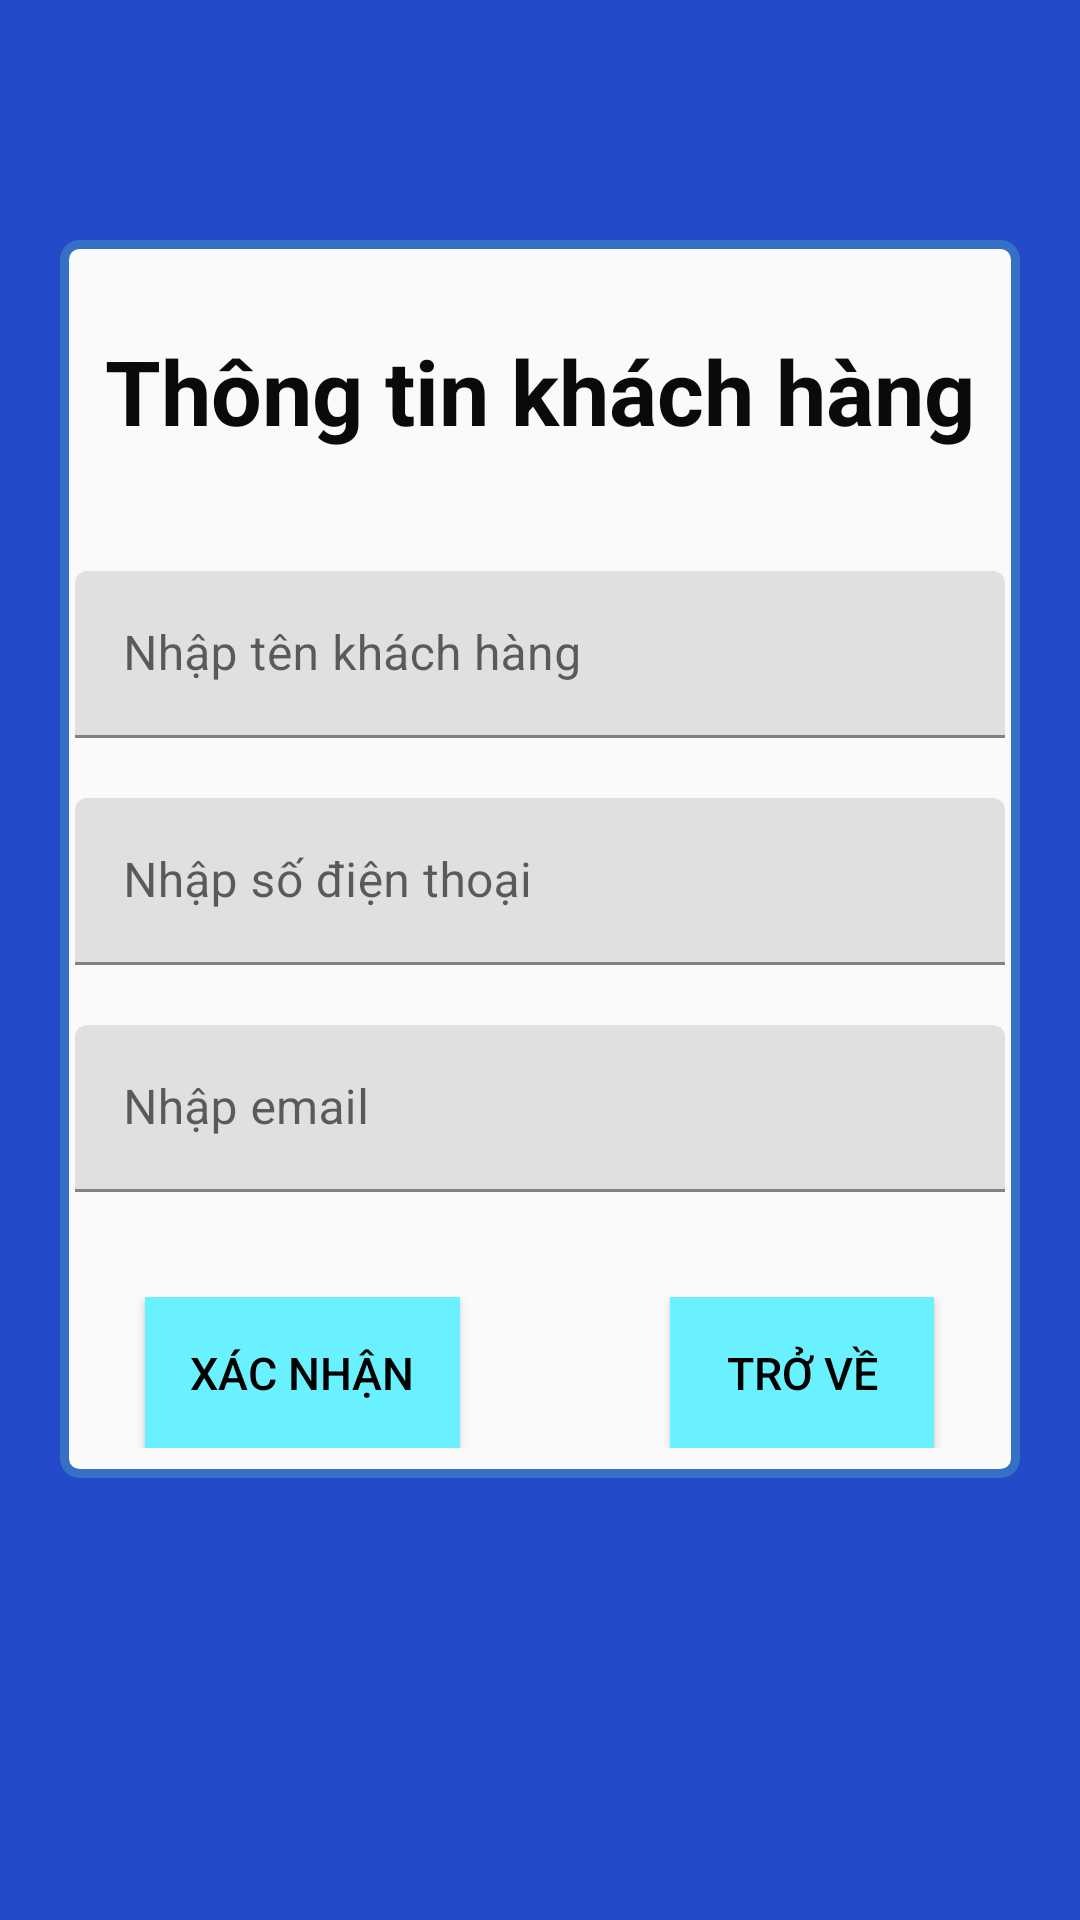

The Android layout XML behind this screen, and the referenced resources:
<!-- AndroidManifest.xml: application theme Theme.ShoesApp -->
<!-- res/layout/activity_thongtinkhachhang.xml -->
<?xml version="1.0" encoding="utf-8"?>
<LinearLayout xmlns:android="http://schemas.android.com/apk/res/android"
    xmlns:app="http://schemas.android.com/apk/res-auto"
    xmlns:tools="http://schemas.android.com/tools"
    android:layout_width="match_parent"
    android:layout_height="match_parent"
    android:orientation="vertical"
    android:background="#244ACA"
    tools:context=".activity.Thongtinkhachhang">

<LinearLayout
    android:orientation="vertical"
    android:gravity="center"
    android:background="@drawable/boder"
    android:layout_marginLeft="20dp"
    android:layout_marginRight="20dp"
    android:layout_marginTop="80dp"
    android:layout_marginBottom="80dp"
    android:layout_width="match_parent"
    android:layout_height="wrap_content">

    <TextView
        android:layout_marginTop="30dp"
        android:layout_marginRight="5dp"
        android:layout_marginLeft="5dp"
        android:textStyle="bold"
        android:textColor="#0a0a0a"
        android:textSize="30sp"
        android:text="Thông tin khách hàng"
        android:layout_width="wrap_content"
        android:layout_height="wrap_content"/>

    <com.google.android.material.textfield.TextInputLayout
        android:layout_marginTop="35dp"
        android:layout_width="match_parent"
        android:layout_height="wrap_content">

        <EditText
            android:layout_margin="5dp"
            android:id="@+id/edittexttenkhachhang"
            android:inputType="text"
            android:hint="Nhập tên khách hàng"
            android:layout_width="match_parent"
            android:layout_height="wrap_content"/>

    </com.google.android.material.textfield.TextInputLayout>

    <com.google.android.material.textfield.TextInputLayout
        android:layout_marginTop="10dp"
        android:layout_width="match_parent"
        android:layout_height="wrap_content">

        <EditText
            android:layout_margin="5dp"
            android:id="@+id/edittextsodienthoai"
            android:inputType="phone"
            android:hint="Nhập số điện thoại"
            android:layout_width="match_parent"
            android:layout_height="wrap_content"/>
    </com.google.android.material.textfield.TextInputLayout>

    <com.google.android.material.textfield.TextInputLayout
        android:layout_marginTop="10dp"
        android:layout_width="match_parent"
        android:layout_height="wrap_content">

        <EditText
            android:layout_margin="5dp"
            android:id="@+id/edittextemail"
            android:inputType="textEmailAddress"
            android:hint="Nhập email"
            android:layout_width="match_parent"
            android:layout_height="wrap_content"/>
    </com.google.android.material.textfield.TextInputLayout>

    <LinearLayout
        android:gravity="center"
        android:layout_marginBottom="10dp"
        android:layout_marginTop="30dp"
        android:orientation="horizontal"
        android:layout_width="match_parent"
        android:layout_height="wrap_content">

        <Button
            android:layout_marginRight="70dp"
            android:background="#6af1ff"
            android:textColor="#000000"
            android:textSize="15sp"
            android:padding="15dp"
            android:id="@+id/buttonxacnhan"
            android:text="Xác nhận"
            android:layout_width="wrap_content"
            android:layout_height="wrap_content"/>

        <Button
            android:background="#6af1ff"
            android:textColor="#000000"
            android:textSize="15sp"
            android:padding="15dp"
            android:id="@+id/buttontrove"
            android:text="Trở về"
            android:layout_width="wrap_content"
            android:layout_height="wrap_content"/>
    </LinearLayout>

</LinearLayout>
</LinearLayout>
<!-- resources referenced by this layout -->
<resources>
  <!-- drawable boder (drawable) -->
  <?xml version="1.0" encoding="utf-8"?>
  <shape xmlns:android="http://schemas.android.com/apk/res/android"
      android:shape="rectangle">
      <solid android:color="#fafafa"/>
      <corners android:radius="5dp"/>
      <stroke android:width="3dp"
          android:color="#3470c4"/>
  
  
  </shape>
  <style name="Theme.ShoesApp" parent="Theme.MaterialComponents.DayNight.DarkActionBar">
          
          <item name="colorPrimary">@color/purple_500</item>
          <item name="colorPrimaryVariant">@color/purple_700</item>
          <item name="colorOnPrimary">@color/white</item>
          
          <item name="colorSecondary">@color/teal_200</item>
          <item name="colorSecondaryVariant">@color/teal_700</item>
          <item name="colorOnSecondary">@color/black</item>
          
          <item name="android:statusBarColor" tools:targetApi="l">?attr/colorPrimaryVariant</item>
          
          <item name="windowActionBar">false</item>
          <item name="windowNoTitle">true</item>
      </style>
  <!-- not gathered from this repository: default colours our renderer supplied (Android Studio template values) -->
  <color name="purple_500">#FF6200EE</color>
  <color name="purple_700">#FF3700B3</color>
  <color name="teal_200">#FF03DAC5</color>
  <color name="teal_700">#FF018786</color>
  <color name="black">#FF000000</color>
  <color name="white">#FFFFFFFF</color>
</resources>
